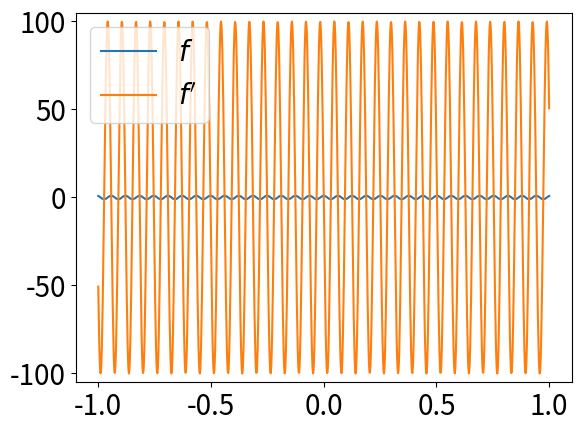

This figure's Python source:
#! /usr/bin/env python3

import matplotlib.pyplot as pt
import numpy as np

x = np.linspace(-1, 1, 1000)
alpha = 100
pt.rc("font", size=20)
pt.plot(x, (np.exp(1j*alpha*x)).real, label="$f$")
pt.plot(x, (1j*alpha*np.exp(1j*alpha*x)).real, label="$f'$")
pt.ylim([-alpha-5, alpha+5])
pt.legend()
pt.savefig("diff-complex-exp.pdf")
